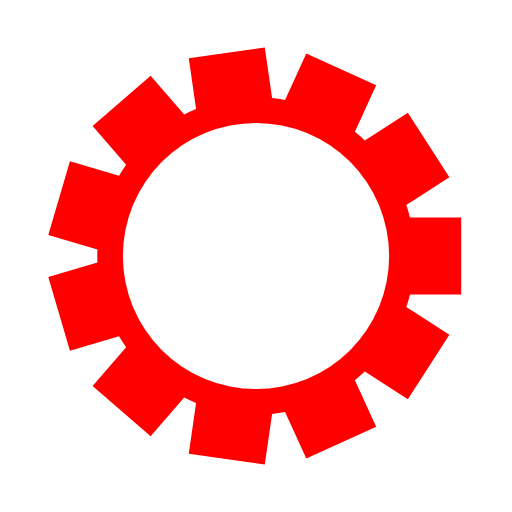
t = 0.00 s
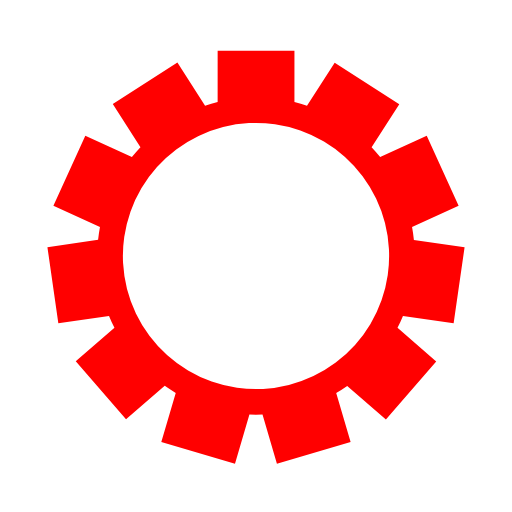
t = 0.04 s
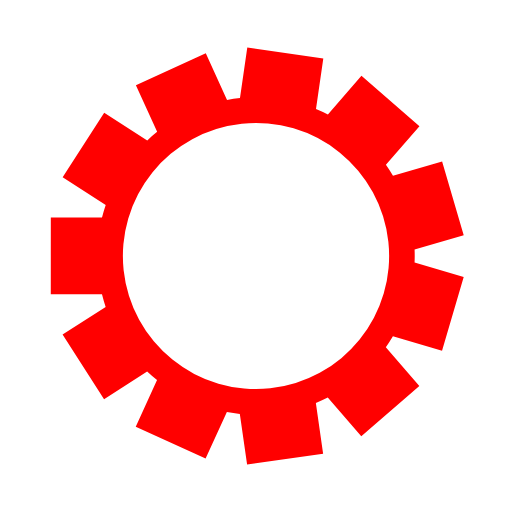
t = 0.08 s
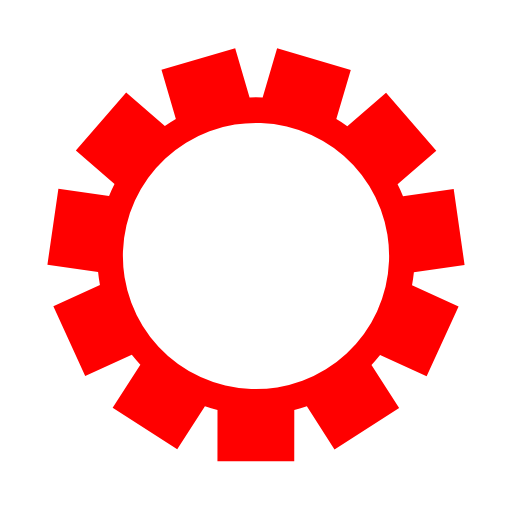
t = 0.12 s

The animated SVG that drew these frames (rendered in a browser with its animation timeline set to each time). Animation: 1 SMIL element (animateTransform=1); one cycle of 0.16 s, repeats indefinitely.

<svg xmlns="http://www.w3.org/2000/svg" viewBox="0 0 100 100" preserveAspectRatio="xMidYMid" width="224" height="224" style="shape-rendering: auto; display: block; background: rgba(255, 255, 255, 0.42);" monica-translate-exclude-el="m" xmlns:xlink="http://www.w3.org/1999/xlink"><g><g transform="translate(50 50)">
<g>
<animateTransform repeatCount="indefinite" dur="0.1597444089456869s" keyTimes="0;1" values="0;32.72727272727273" type="rotate" attributeName="transform"></animateTransform><path fill="#ff0000" d="M30.079062485390065 -7.5 L40.07906248539007 -7.5 L40.07906248539007 7.5 L30.079062485390065 7.5 A31 31 0 0 1 29.358923711001225 9.952567434165424 L29.358923711001225 9.952567434165424 L37.77145903931304 15.358975608721401 L29.66184677747907 27.977778601189122 L21.24931144916726 22.571370426633145 A31 31 0 0 1 19.317534098611755 24.245265029464456 L19.317534098611755 24.245265029464456 L23.47168422863062 33.34158498300964 L9.827204298312848 39.57281017803793 L5.673054168293984 30.47649022449275 A31 31 0 0 1 3.1429639010866786 30.840262286765107 L3.1429639010866786 30.840262286765107 L1.7198155183538284 40.738476705574435 L-13.127506109860171 38.603754131475156 L-11.704357727127322 28.70553971266583 A31 31 0 0 1 -14.029475127911686 27.64369417489832 L-14.029475127911686 27.64369417489832 L-20.57808246736454 35.2011899184409 L-31.914326082678418 25.378278909261624 L-25.365718743225568 17.82078316571904 A31 31 0 0 1 -26.747654931332466 15.670448483510805 L-26.747654931332466 15.670448483510805 L-36.34258466747744 18.4877740519251 L-40.56857302009888 4.095379447707632 L-30.973643283953912 1.2780538792933362 A31 31 0 0 1 -30.973643283953912 -1.2780538792933287 L-30.973643283953912 -1.2780538792933287 L-40.56857302009889 -4.095379447707623 L-36.342584667477446 -18.487774051925093 L-26.74765493133247 -15.670448483510798 A31 31 0 0 1 -25.365718743225575 -17.820783165719032 L-25.365718743225575 -17.820783165719032 L-31.91432608267843 -25.378278909261613 L-20.578082467364545 -35.2011899184409 L-14.029475127911693 -27.643694174898318 A31 31 0 0 1 -11.704357727127315 -28.705539712665832 L-11.704357727127315 -28.705539712665832 L-13.127506109860168 -38.603754131475156 L1.719815518353805 -40.738476705574435 L3.1429639010866577 -30.840262286765107 A31 31 0 0 1 5.673054168293977 -30.47649022449275 L5.673054168293977 -30.47649022449275 L9.827204298312836 -39.57281017803793 L23.471684228630597 -33.34158498300965 L19.317534098611738 -24.24526502946447 A31 31 0 0 1 21.24931144916727 -22.571370426633134 L21.24931144916727 -22.571370426633134 L29.66184677747908 -27.977778601189108 L37.77145903931303 -15.358975608721408 L29.35892371100122 -9.952567434165433 A31 31 0 0 1 30.079062485390065 -7.499999999999997 M0 -26A26 26 0 1 0 0 26 A26 26 0 1 0 0 -26"></path></g></g><g></g></g><!-- [ldio] generated by https://loading.io --></svg>